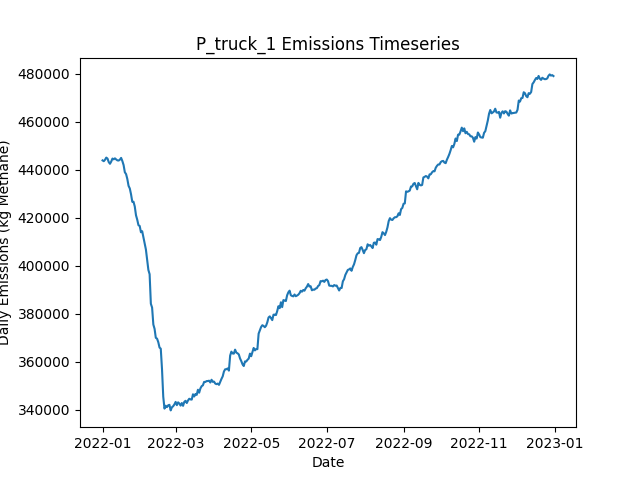

The file beside this chart, header and first rows:
Date, Daily Emissions (Kg Methane), Daily Mitigable Emissions (Kg Methane), Daily Non-Mitigable Emissions (Kg Methan…, Daily Cost ($), Active Leaks, New Leaks, Leaks Repaired, Leaks Naturally Repaired, Leaks Tagged, Daily Repair Cost ($), Daily Natural Repair Cost ($), truck Deployment Cost ($), truck Sites flagged for Follow-Up, truck Leaks tagged for repair, truck Sites Visited, truck Travel Time (Minutes), truck Survey Time (Minutes), OGI_FU Deployment Cost ($), OGI_FU Sites flagged for Follow-Up, OGI_FU Leaks tagged for repair, OGI_FU Sites Visited, OGI_FU Travel Time (Minutes), OGI_FU Survey Time (Minutes)
2022-01-01, 443918, 112885, 331033, 400, 3632, 3655, 0, 18, 0.00000, 0.00000, 3600, 400, 0, , 10, 180, 270, 0.00000, , 0, 0, 0, 0
2022-01-02, 443583, 112826, 330756, 400, 3631, 12, 0, 10, 0.00000, 0.00000, 2000, 400, 0, , 10, 180, 270, 0.00000, , 0, 0, 0, 0
2022-01-03, 444184, 113998, 330186, 1400, 3625, 7, 0, 11, 74, 0.00000, 2200, 400, 9, , 10, 180, 270, 1000, , 74, 3, 120, 360
2022-01-04, 445087, 114521, 330566, 1400, 3633, 11, 0, 2, 73, 0.00000, 400, 400, 9, , 10, 180, 270, 1000, , 73, 3, 120, 360
2022-01-05, 444683, 114134, 330549, 1400, 3628, 8, 0, 9, 81, 0.00000, 1800, 400, 9, , 10, 180, 270, 1000, , 81, 3, 120, 360
2022-01-06, 443208, 113437, 329772, 1400, 3633, 11, 0, 4, 74, 0.00000, 800, 400, 9, , 10, 180, 270, 1000, , 74, 3, 120, 360
2022-01-07, 442506, 113478, 329028, 1400, 3631, 10, 0, 7, 73, 0.00000, 1400, 400, 9, , 10, 180, 270, 1000, , 73, 3, 120, 360
2022-01-08, 443423, 113531, 329892, 1400, 3636, 12, 0, 7, 62, 0.00000, 1400, 400, 9, , 10, 180, 270, 1000, , 62, 3, 120, 360
2022-01-09, 444693, 113280, 331413, 1400, 3637, 13, 0, 10, 69, 0.00000, 2000, 400, 9, , 10, 180, 270, 1000, , 69, 3, 120, 360
2022-01-10, 444360, 113051, 331309, 1400, 3631, 6, 0, 9, 83, 0.00000, 1800, 400, 9, , 10, 180, 270, 1000, , 83, 3, 120, 360
2022-01-11, 444772, 113082, 331690, 1400, 3634, 10, 0, 6, 79, 0.00000, 1200, 400, 9, , 10, 180, 270, 1000, , 79, 3, 120, 360
2022-01-12, 444312, 113019, 331292, 1400, 3632, 4, 0, 5, 71, 0.00000, 1000, 400, 9, , 1, 20, 30, 1000, , 71, 3, 120, 360
2022-01-13, 443921, 112733, 331188, 1000, 3632, 8, 0, 5, 83, 0.00000, 1000, 0.00000, 9, , 0, 0, 0, 1000, , 83, 3, 120, 360
2022-01-14, 443850, 112852, 330998, 1000, 3635, 9, 0, 3, 77, 0.00000, 600, 0.00000, 1, , 0, 0, 0, 1000, , 77, 3, 120, 360
2022-01-15, 444236, 113220, 331016, 1000, 3636, 8, 0, 5, 88, 0.00000, 1000, 0.00000, 0, , 0, 0, 0, 1000, , 88, 3, 120, 360
2022-01-16, 444959, 113270, 331690, 1000, 3635, 7, 0, 7, 82, 0.00000, 1400, 0.00000, 0, , 0, 0, 0, 1000, , 82, 3, 120, 360
2022-01-17, 443629, 113287, 330342, 1000, 3633, 9, 0, 5, 85, 0.00000, 1000, 0.00000, 0, , 0, 0, 0, 1000, , 85, 3, 120, 360
2022-01-18, 441951, 110452, 331500, 14000, 3574, 10, 65, 3, 76, 13000, 600, 0.00000, 0, , 0, 0, 0, 1000, , 76, 3, 120, 360
2022-01-19, 438972, 108060, 330912, 14000, 3513, 11, 65, 5, 88, 13000, 1000, 0.00000, 0, , 0, 0, 0, 1000, , 88, 3, 120, 360
2022-01-20, 438203, 106047, 332156, 15400, 3446, 10, 72, 5, 76, 14400, 1000, 0.00000, 0, , 0, 0, 0, 1000, , 76, 3, 120, 360
2022-01-21, 436172, 104482, 331690, 15000, 3383, 10, 70, 2, 78, 14000, 400, 0.00000, 0, , 0, 0, 0, 1000, , 78, 3, 120, 360
2022-01-22, 433303, 101786, 331517, 13800, 3318, 9, 64, 6, 88, 12800, 1200, 0.00000, 0, , 0, 0, 0, 1000, , 88, 3, 120, 360
2022-01-23, 432215, 100906, 331309, 11800, 3268, 10, 54, 4, 63, 10800, 800, 0.00000, 0, , 0, 0, 0, 1000, , 63, 3, 120, 360
2022-01-24, 429777, 99124, 330653, 12400, 3215, 10, 57, 2, 75, 11400, 400, 0.00000, 0, , 0, 0, 0, 1000, , 75, 3, 120, 360
2022-01-25, 426660, 96975, 329685, 16200, 3139, 7, 76, 4, 76, 15200, 800, 0.00000, 0, , 0, 0, 0, 1000, , 76, 3, 120, 360
2022-01-26, 426658, 95452, 331206, 15400, 3074, 11, 72, 3, 64, 14400, 600, 0.00000, 0, , 0, 0, 0, 1000, , 64, 3, 120, 360
2022-01-27, 424732, 92473, 332260, 13400, 3027, 16, 62, 0, 87, 12400, 0.00000, 0.00000, 0, , 0, 0, 0, 1000, , 87, 3, 120, 360
2022-01-28, 421042, 89837, 331206, 16200, 2952, 8, 76, 3, 77, 15200, 600, 0.00000, 0, , 0, 0, 0, 1000, , 77, 3, 120, 360
2022-01-29, 419199, 88079, 331119, 14200, 2893, 11, 66, 2, 76, 13200, 400, 0.00000, 0, , 0, 0, 0, 1000, , 76, 3, 120, 360
2022-01-30, 416881, 86522, 330359, 17400, 2818, 12, 82, 3, 75, 16400, 600, 0.00000, 0, , 0, 0, 0, 1000, , 75, 3, 120, 360
2022-01-31, 416575, 84488, 332087, 16000, 2750, 10, 75, 1, 85, 15000, 200, 0.00000, 0, , 0, 0, 0, 1000, , 85, 3, 120, 360
2022-02-01, 413953, 82920, 331033, 15400, 2687, 12, 72, 1, 66, 14400, 200, 0.00000, 0, , 0, 0, 0, 1000, , 66, 3, 120, 360
2022-02-02, 414372, 81991, 332381, 14200, 2631, 14, 66, 1, 64, 13200, 200, 0.00000, 0, , 0, 0, 0, 1000, , 64, 3, 120, 360
2022-02-03, 411892, 79321, 332571, 16600, 2561, 11, 78, 2, 88, 15600, 400, 0.00000, 0, , 0, 0, 0, 1000, , 88, 3, 120, 360
2022-02-04, 409336, 76852, 332484, 14800, 2494, 8, 69, 2, 75, 13800, 400, 0.00000, 0, , 0, 0, 0, 1000, , 75, 3, 120, 360
2022-02-05, 406759, 74672, 332087, 13300, 2437, 10, 64, 0, 20, 12800, 0.00000, 0.00000, 0, , 0, 0, 0, 500, , 20, 1, 30, 120
2022-02-06, 402347, 73060, 329288, 15200, 2360, 5, 76, 1, 0.00000, 15200, 200, 0.00000, 0, , 0, 0, 0, 0.00000, , 0, 0, 0, 0
2022-02-07, 398227, 69423, 328804, 11400, 2309, 11, 57, 2, 0.00000, 11400, 400, 0.00000, 0, , 0, 0, 0, 0.00000, , 0, 0, 0, 0
2022-02-08, 396443, 67656, 328787, 13400, 2249, 10, 67, 0, 0.00000, 13400, 0.00000, 0.00000, 0, , 0, 0, 0, 0.00000, , 0, 0, 0, 0
2022-02-09, 384125, 56600, 327525, 13200, 2181, 6, 66, 4, 0.00000, 13200, 800, 0.00000, 0, , 0, 0, 0, 0.00000, , 0, 0, 0, 0
2022-02-10, 382530, 54452, 328078, 11600, 2131, 13, 58, 1, 0.00000, 11600, 200, 0.00000, 0, , 0, 0, 0, 0.00000, , 0, 0, 0, 0
2022-02-11, 375472, 47481, 327992, 15400, 2056, 5, 77, 2, 0.00000, 15400, 400, 0.00000, 0, , 0, 0, 0, 0.00000, , 0, 0, 0, 0
2022-02-12, 373665, 44533, 329132, 14400, 1991, 10, 72, 1, 0.00000, 14400, 200, 0.00000, 0, , 0, 0, 0, 0.00000, , 0, 0, 0, 0
2022-02-13, 369915, 40334, 329581, 14000, 1926, 8, 70, 0, 0.00000, 14000, 0.00000, 0.00000, 0, , 0, 0, 0, 0.00000, , 0, 0, 0, 0
2022-02-14, 369582, 38946, 330636, 12400, 1872, 11, 62, 0, 0.00000, 12400, 0.00000, 0.00000, 0, , 0, 0, 0, 0.00000, , 0, 0, 0, 0
2022-02-15, 368093, 34192, 333901, 14600, 1808, 14, 73, 2, 0.00000, 14600, 400, 0.00000, 0, , 0, 0, 0, 0.00000, , 0, 0, 0, 0
2022-02-16, 365872, 32265, 333608, 11800, 1750, 3, 59, 1, 0.00000, 11800, 200, 0.00000, 0, , 0, 0, 0, 0.00000, , 0, 0, 0, 0
2022-02-17, 365384, 32450, 332934, 10800, 1701, 11, 54, 2, 0.00000, 10800, 400, 0.00000, 0, , 0, 0, 0, 0.00000, , 0, 0, 0, 0
2022-02-18, 356863, 23359, 333504, 15800, 1628, 10, 79, 1, 0.00000, 15800, 200, 0.00000, 0, , 0, 0, 0, 0.00000, , 0, 0, 0, 0
2022-02-19, 345365, 14574, 330791, 13000, 1575, 16, 65, 0, 0.00000, 13000, 0.00000, 0.00000, 0, , 0, 0, 0, 0.00000, , 0, 0, 0, 0
2022-02-20, 340391, 8736, 331655, 3400, 1564, 9, 17, 2, 0.00000, 3400, 400, 0.00000, 0, , 0, 0, 0, 0.00000, , 0, 0, 0, 0
2022-02-21, 341588, 8965, 332623, 0.00000, 1572, 8, 0, 0, 0.00000, 0.00000, 0.00000, 0.00000, 0, , 0, 0, 0, 0.00000, , 0, 0, 0, 0
2022-02-22, 341021, 9366, 331655, 0.00000, 1583, 17, 0, 0, 0.00000, 0.00000, 0.00000, 0.00000, 0, , 0, 0, 0, 0.00000, , 0, 0, 0, 0
2022-02-23, 341786, 9457, 332329, 0.00000, 1596, 16, 0, 1, 0.00000, 0.00000, 200, 0.00000, 0, , 0, 0, 0, 0.00000, , 0, 0, 0, 0
2022-02-24, 341978, 9494, 332484, 0.00000, 1600, 9, 0, 1, 0.00000, 0.00000, 200, 0.00000, 0, , 0, 0, 0, 0.00000, , 0, 0, 0, 0
2022-02-25, 339647, 9599, 330048, 0.00000, 1601, 6, 0, 0, 0.00000, 0.00000, 0.00000, 0.00000, 0, , 0, 0, 0, 0.00000, , 0, 0, 0, 0
2022-02-26, 340954, 9662, 331292, 0.00000, 1608, 8, 0, 1, 0.00000, 0.00000, 200, 0.00000, 0, , 0, 0, 0, 0.00000, , 0, 0, 0, 0
2022-02-27, 341387, 9697, 331690, 0.00000, 1616, 10, 0, 1, 0.00000, 0.00000, 200, 0.00000, 0, , 0, 0, 0, 0.00000, , 0, 0, 0, 0
2022-02-28, 342139, 9758, 332381, 0.00000, 1623, 12, 0, 3, 0.00000, 0.00000, 600, 0.00000, 0, , 0, 0, 0, 0.00000, , 0, 0, 0, 0
2022-03-01, 343189, 9944, 333245, 0.00000, 1631, 11, 0, 1, 0.00000, 0.00000, 200, 0.00000, 0, , 0, 0, 0, 0.00000, , 0, 0, 0, 0
... 305 more rows
